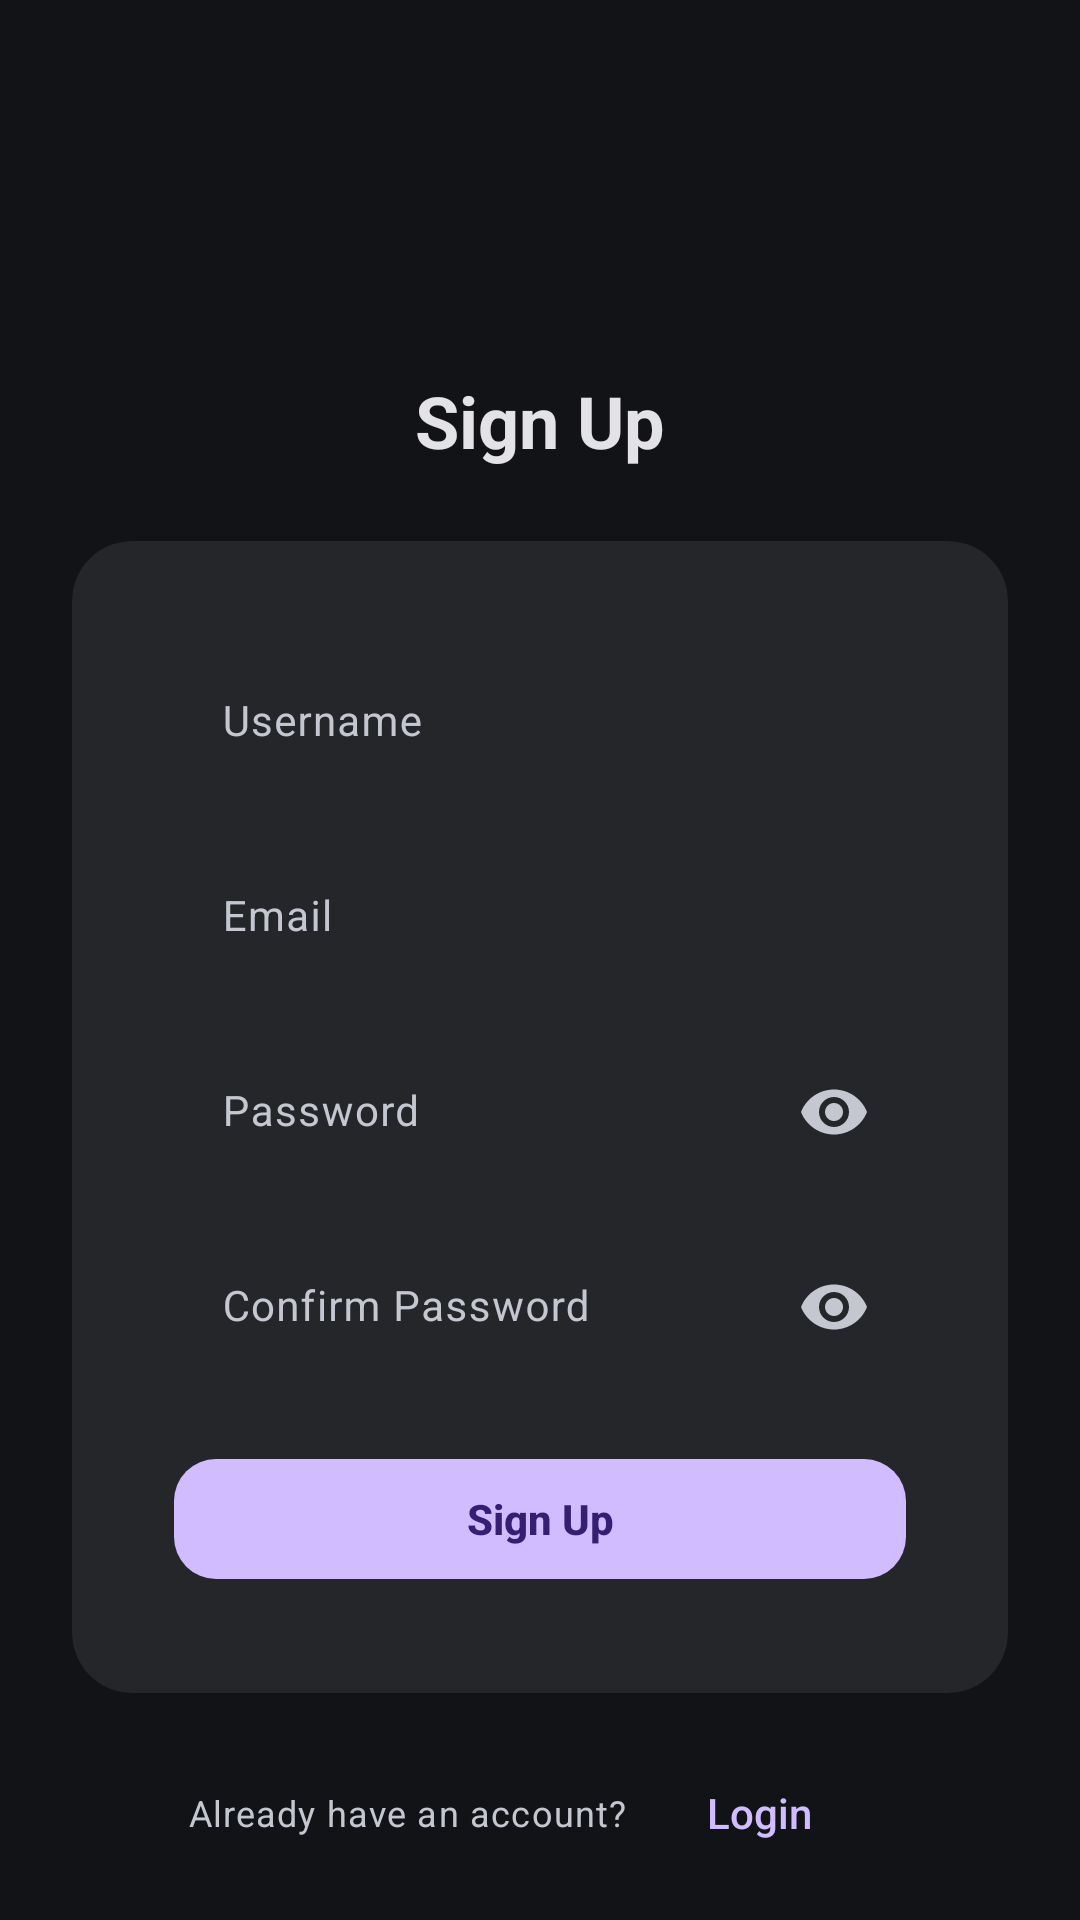

Here is an Android app screen rendered from its layout file. Give the layout XML and the strings, colors and styles it references.
<!-- AndroidManifest.xml: application theme Theme.DriverLoader -->
<!-- res/layout/fragment_signup.xml -->
<?xml version="1.0" encoding="utf-8"?>
<androidx.core.widget.NestedScrollView xmlns:android="http://schemas.android.com/apk/res/android"
    xmlns:app="http://schemas.android.com/apk/res-auto"
    android:layout_width="match_parent"
    android:layout_height="match_parent"
    android:background="@color/nin_background"
    android:fillViewport="true">

    <LinearLayout
        android:layout_width="match_parent"
        android:layout_height="wrap_content"
        android:gravity="center_horizontal"
        android:orientation="vertical"
        android:paddingStart="@dimen/screen_gutter_wide"
        android:paddingTop="@dimen/space_3xl"
        android:paddingEnd="@dimen/screen_gutter_wide"
        android:paddingBottom="@dimen/screen_bottom_inset">

        <ImageView
            android:layout_width="@dimen/icon_box_lg"
            android:layout_height="@dimen/icon_box_lg"
            android:contentDescription="@string/cd_logo"
            android:src="@drawable/logo_n" />

        <TextView
            style="@style/Text.Nin.ScreenTitle"
            android:layout_width="wrap_content"
            android:layout_height="wrap_content"
            android:layout_marginTop="@dimen/space_lg"
            android:text="@string/action_sign_up" />

        <com.google.android.material.card.MaterialCardView
            style="@style/Widget.Nin.Card"
            android:layout_width="match_parent"
            android:layout_height="wrap_content"
            android:layout_marginTop="@dimen/space_2xl">

            <LinearLayout
                android:layout_width="match_parent"
                android:layout_height="wrap_content"
                android:orientation="vertical"
                android:padding="@dimen/card_padding_wide">

                <com.google.android.material.textfield.TextInputLayout
                    android:id="@+id/input_username_layout"
                    style="@style/Widget.Nin.TextInput"
                    android:layout_width="match_parent"
                    android:layout_height="wrap_content"
                    android:hint="@string/signup_username">

                    <com.google.android.material.textfield.TextInputEditText
                        android:id="@+id/input_username"
                        style="@style/Widget.Nin.TextInput.EditText"
                        android:layout_width="match_parent"
                        android:layout_height="wrap_content"
                        android:autofillHints="username"
                        android:imeOptions="actionNext"
                        android:inputType="text"
                        android:maxLines="1" />

                </com.google.android.material.textfield.TextInputLayout>

                <com.google.android.material.textfield.TextInputLayout
                    android:id="@+id/input_email_layout"
                    style="@style/Widget.Nin.TextInput"
                    android:layout_width="match_parent"
                    android:layout_height="wrap_content"
                    android:layout_marginTop="@dimen/space_md"
                    android:hint="@string/signup_email">

                    <com.google.android.material.textfield.TextInputEditText
                        android:id="@+id/input_email"
                        style="@style/Widget.Nin.TextInput.EditText"
                        android:layout_width="match_parent"
                        android:layout_height="wrap_content"
                        android:autofillHints="emailAddress"
                        android:imeOptions="actionNext"
                        android:inputType="textEmailAddress"
                        android:maxLines="1" />

                </com.google.android.material.textfield.TextInputLayout>

                <com.google.android.material.textfield.TextInputLayout
                    android:id="@+id/input_password_layout"
                    style="@style/Widget.Nin.TextInput"
                    android:layout_width="match_parent"
                    android:layout_height="wrap_content"
                    android:layout_marginTop="@dimen/space_md"
                    android:hint="@string/signup_password"
                    app:endIconMode="password_toggle">

                    <com.google.android.material.textfield.TextInputEditText
                        android:id="@+id/input_password"
                        style="@style/Widget.Nin.TextInput.EditText"
                        android:layout_width="match_parent"
                        android:layout_height="wrap_content"
                        android:autofillHints="newPassword"
                        android:imeOptions="actionNext"
                        android:inputType="textPassword"
                        android:maxLines="1" />

                </com.google.android.material.textfield.TextInputLayout>

                <com.google.android.material.textfield.TextInputLayout
                    android:id="@+id/input_confirm_layout"
                    style="@style/Widget.Nin.TextInput"
                    android:layout_width="match_parent"
                    android:layout_height="wrap_content"
                    android:layout_marginTop="@dimen/space_md"
                    android:hint="@string/signup_confirm_password"
                    app:endIconMode="password_toggle">

                    <com.google.android.material.textfield.TextInputEditText
                        android:id="@+id/input_confirm"
                        style="@style/Widget.Nin.TextInput.EditText"
                        android:layout_width="match_parent"
                        android:layout_height="wrap_content"
                        android:autofillHints="newPassword"
                        android:imeOptions="actionDone"
                        android:inputType="textPassword"
                        android:maxLines="1" />

                </com.google.android.material.textfield.TextInputLayout>

                <com.google.android.material.button.MaterialButton
                    android:id="@+id/button_signup"
                    style="@style/Widget.Nin.Button.Primary"
                    android:layout_width="match_parent"
                    android:layout_height="@dimen/button_height"
                    android:layout_marginTop="@dimen/space_xl"
                    android:text="@string/action_sign_up" />

                <com.google.android.material.progressindicator.LinearProgressIndicator
                    android:id="@+id/progress_signup"
                    android:layout_width="match_parent"
                    android:layout_height="wrap_content"
                    android:layout_marginTop="@dimen/space_md"
                    android:indeterminate="true"
                    android:visibility="gone"
                    app:indicatorColor="@color/nin_primary"
                    app:trackColor="@color/nin_surface_variant"
                    app:trackThickness="2dp" />

            </LinearLayout>

        </com.google.android.material.card.MaterialCardView>

        <LinearLayout
            android:layout_width="wrap_content"
            android:layout_height="wrap_content"
            android:layout_marginTop="@dimen/space_lg"
            android:gravity="center_vertical"
            android:orientation="horizontal">

            <TextView
                style="@style/Text.Nin.Caption"
                android:layout_width="wrap_content"
                android:layout_height="wrap_content"
                android:text="@string/login_have_account" />

            <com.google.android.material.button.MaterialButton
                android:id="@+id/button_go_login"
                style="@style/Widget.Nin.Button.Text"
                android:layout_width="wrap_content"
                android:layout_height="wrap_content"
                android:minHeight="@dimen/touch_target"
                android:text="@string/action_login" />

        </LinearLayout>

    </LinearLayout>

</androidx.core.widget.NestedScrollView>
<!-- resources referenced by this layout -->
<resources>
  <color name="nin_background">#121316</color>
  <color name="nin_primary">#D0BCFF</color>
  <color name="nin_surface_variant">#24262A</color>
  <dimen name="button_height">48dp</dimen>
  <dimen name="card_padding_wide">18dp</dimen>
  <dimen name="icon_box_lg">76dp</dimen>
  <dimen name="screen_bottom_inset">40dp</dimen>
  <dimen name="screen_gutter_wide">24dp</dimen>
  <dimen name="space_2xl">24dp</dimen>
  <dimen name="space_3xl">32dp</dimen>
  <dimen name="space_lg">16dp</dimen>
  <dimen name="space_md">12dp</dimen>
  <dimen name="space_xl">20dp</dimen>
  <dimen name="touch_target">48dp</dimen>
  <string name="action_login">Login</string>
  <string name="action_sign_up">Sign Up</string>
  <string name="cd_logo">Logo</string>
  <string name="login_have_account">Already have an account?</string>
  <string name="signup_confirm_password">Confirm Password</string>
  <string name="signup_email">Email</string>
  <string name="signup_password">Password</string>
  <string name="signup_username">Username</string>
  <style name="Text.Nin.Caption" parent="TextAppearance.Material3.BodySmall">
          <item name="android:textColor">@color/nin_text_secondary</item>
      </style>
  <style name="Text.Nin.ScreenTitle" parent="TextAppearance.Material3.HeadlineSmall">
          <item name="android:textColor">@color/nin_text_primary</item>
          <item name="android:textStyle">bold</item>
      </style>
  <style name="Widget.Nin.Button.Primary" parent="Widget.Material3.Button">
          <item name="android:minHeight">@dimen/button_height</item>
          <item name="cornerRadius">@dimen/radius_button</item>
          <item name="backgroundTint">@color/nin_primary</item>
          <item name="android:textColor">@color/nin_on_primary</item>
          <item name="android:textAllCaps">false</item>
          <item name="android:textStyle">bold</item>
          <item name="android:letterSpacing">0</item>
          <item name="rippleColor">@color/nin_ripple</item>
      </style>
  <style name="Widget.Nin.Button.Text" parent="Widget.Material3.Button.TextButton">
          <item name="android:textColor">@color/nin_primary</item>
          <item name="android:textAllCaps">false</item>
          <item name="android:letterSpacing">0</item>
          <item name="rippleColor">@color/nin_ripple</item>
      </style>
  <style name="Widget.Nin.Card" parent="Widget.Material3.CardView.Filled">
          <item name="cardBackgroundColor">@color/nin_surface_variant</item>
          <item name="cardElevation">@dimen/card_elevation</item>
          <item name="cardCornerRadius">@dimen/radius_card</item>
          <item name="strokeWidth">0dp</item>
          <item name="contentPadding">@dimen/card_padding</item>
      </style>
  <style name="Widget.Nin.TextInput.EditText" parent="Widget.Material3.TextInputEditText.FilledBox">
          <item name="android:textColor">@color/nin_text_primary</item>
          <item name="android:textSize">@dimen/text_body</item>
      </style>
  <color name="nin_text_secondary">#C4C6D0</color>
  <color name="nin_text_primary">#E3E2E6</color>
  <dimen name="radius_button">14dp</dimen>
  <color name="nin_on_primary">#381E72</color>
  <color name="nin_ripple">#33D0BCFF</color>
  <dimen name="card_elevation">0dp</dimen>
  <dimen name="radius_card">20dp</dimen>
  <dimen name="card_padding">16dp</dimen>
  <color name="nin_error">#FFB4AB</color>
  <dimen name="text_body">14sp</dimen>
  <color name="nin_surface">#1A1C1E</color>
  <color name="nin_primary_container">#4F378B</color>
  <color name="nin_on_primary_container">#EADDFF</color>
  <color name="nin_secondary">#CCC2DC</color>
  <color name="nin_on_secondary">#332D41</color>
  <color name="nin_tertiary">#EFB8C8</color>
  <color name="nin_on_tertiary">#492532</color>
  <color name="nin_outline">#44474F</color>
</resources>
